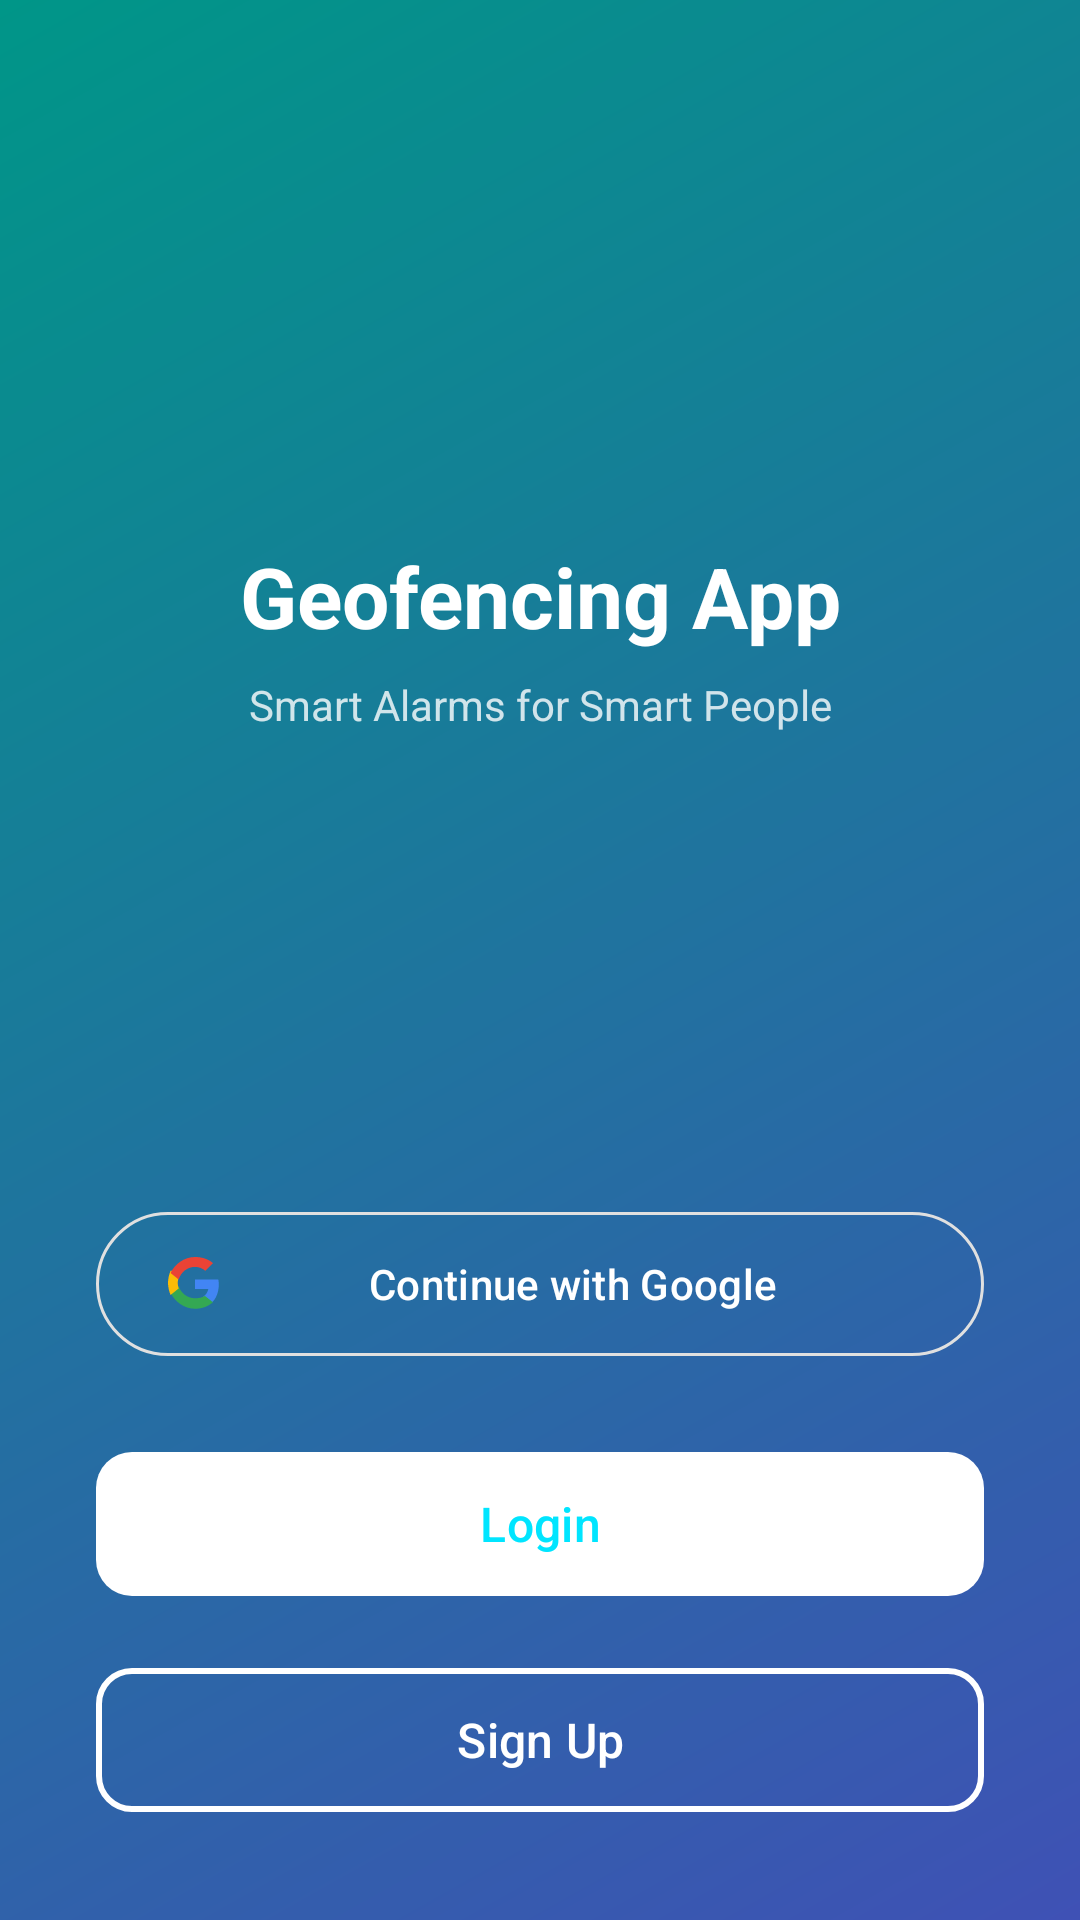

The Android layout XML behind this screen, and the referenced resources:
<!-- AndroidManifest.xml: application theme Theme.Loc -->
<!-- res/layout/activity_welcome.xml -->
<?xml version="1.0" encoding="utf-8"?>
<ScrollView xmlns:android="http://schemas.android.com/apk/res/android"
    xmlns:app="http://schemas.android.com/apk/res-auto"
    xmlns:tools="http://schemas.android.com/tools"
    android:layout_width="match_parent"
    android:layout_height="match_parent"
    android:fillViewport="true"
    android:fitsSystemWindows="true"
    android:background="@drawable/alarm_gradient">

    <androidx.constraintlayout.widget.ConstraintLayout
        android:layout_width="match_parent"
        android:layout_height="wrap_content"
        android:paddingBottom="32dp"
        tools:context=".WelcomeActivity">

        <ImageView
            android:id="@+id/ivLogo"
            android:layout_width="100dp"
            android:layout_height="100dp"
            android:layout_marginTop="64dp"
            android:src="@drawable/ic_launcher_foreground"
            app:layout_constraintEnd_toEndOf="parent"
            app:layout_constraintStart_toStartOf="parent"
            app:layout_constraintTop_toTopOf="parent" />

        <TextView
            android:id="@+id/tvAppName"
            android:layout_width="wrap_content"
            android:layout_height="wrap_content"
            android:layout_marginTop="16dp"
            android:text="Geofencing App"
            android:textColor="@color/white"
            android:textSize="28sp"
            android:textStyle="bold"
            app:layout_constraintEnd_toEndOf="parent"
            app:layout_constraintStart_toStartOf="parent"
            app:layout_constraintTop_toBottomOf="@id/ivLogo" />

        <TextView
            android:id="@+id/tvTagline"
            android:layout_width="wrap_content"
            android:layout_height="wrap_content"
            android:layout_marginTop="8dp"
            android:text="Smart Alarms for Smart People"
            android:textColor="@color/white"
            android:alpha="0.8"
            android:textSize="14sp"
            app:layout_constraintEnd_toEndOf="parent"
            app:layout_constraintStart_toStartOf="parent"
            app:layout_constraintTop_toBottomOf="@id/tvAppName" />

        <LinearLayout
            android:id="@+id/buttonContainer"
            android:layout_width="match_parent"
            android:layout_height="wrap_content"
            android:layout_marginHorizontal="32dp"
            android:layout_marginTop="48dp"
            android:orientation="vertical"
            app:layout_constraintTop_toBottomOf="@id/tvTagline"
            app:layout_constraintBottom_toBottomOf="parent"
            app:layout_constraintVertical_bias="1.0">

            <com.google.android.material.button.MaterialButton
                android:id="@+id/btnGoogleSignIn"
                style="@style/Widget.Material3.Button.OutlinedButton"
                android:layout_width="match_parent"
                android:layout_height="56dp"
                android:layout_marginBottom="24dp"
                android:text="Continue with Google"
                android:textAllCaps="false"
                android:textColor="@color/on_surface"
                app:strokeColor="@color/gray_300"
                app:icon="@drawable/ic_google"
                app:iconTint="@android:color/transparent"
                app:iconTintMode="add" />
            <com.google.android.material.button.MaterialButton
                android:id="@+id/btnLogin"
                android:layout_width="match_parent"
                android:layout_height="56dp"
                android:layout_marginBottom="16dp"
                android:text="Login"
                android:textSize="16sp"
                android:textColor="@color/primary"
                app:backgroundTint="@color/white"
                app:cornerRadius="12dp" />

            <com.google.android.material.button.MaterialButton
                android:id="@+id/btnSignup"
                style="@style/Widget.Material3.Button.OutlinedButton"
                android:layout_width="match_parent"
                android:layout_height="56dp"
                android:text="Sign Up"
                android:textSize="16sp"
                android:textColor="@color/white"
                app:strokeColor="@color/white"
                app:strokeWidth="2dp"
                app:cornerRadius="12dp" />

        </LinearLayout>

        <ProgressBar
            android:id="@+id/progressBar"
            android:layout_width="wrap_content"
            android:layout_height="wrap_content"
            android:visibility="gone"
            android:indeterminateTint="@color/white"
            app:layout_constraintBottom_toBottomOf="parent"
            app:layout_constraintEnd_toEndOf="parent"
            app:layout_constraintStart_toStartOf="parent"
            app:layout_constraintTop_toTopOf="parent" />

    </androidx.constraintlayout.widget.ConstraintLayout>
</ScrollView>
<!-- resources referenced by this layout -->
<resources>
  <color name="gray_300">#E0E0E0</color>
  <color name="on_surface">#FFFFFF</color>
  <color name="primary">#00E5FF</color>
  <color name="white">#FFFFFF</color>
  <!-- drawable alarm_gradient (drawable) -->
  <?xml version="1.0" encoding="utf-8"?>
  <shape xmlns:android="http://schemas.android.com/apk/res/android"
      android:shape="rectangle">
      <gradient
          android:angle="135"
          android:endColor="#009688"
          android:startColor="#3F51B5"
          android:type="linear" />
  </shape>
  <!-- drawable ic_google (drawable) -->
  <vector xmlns:android="http://schemas.android.com/apk/res/android"
      xmlns:aapt="http://schemas.android.com/aapt"
      android:width="24dp"
      android:height="24dp"
      android:viewportWidth="24"
      android:viewportHeight="24">
      <path
          android:fillColor="#4285F4"
          android:pathData="M22.56,12.25c0,-0.78 -0.07,-1.53 -0.2,-2.25H12v4.26h5.92c-0.26,1.37 -1.04,2.53 -2.21,3.38v2.81h3.57C21.35,18.61 22.56,15.74 22.56,12.25z" />
      <path
          android:fillColor="#34A853"
          android:pathData="M12,23c3.24,0 5.97,-1.09 7.96,-2.91l-3.57,-2.81c-0.99,0.66 -2.26,1.06 -4.39,1.06 -3.38,0 -6.24,-2.28 -7.26,-5.35H1.14v2.91C3.12,19.98 7.3,23 12,23z" />
      <path
          android:fillColor="#FBBC05"
          android:pathData="M4.74,13.99c-0.26,-0.78 -0.41,-1.62 -0.41,-2.49s0.15,-1.71 0.41,-2.49V6.1H1.14C0.41,7.88 0,9.85 0,11.5s0.41,3.62 1.14,5.4l3.6,-2.91z" />
      <path
          android:fillColor="#EA4335"
          android:pathData="M12,4.4c1.76,0 3.35,0.61 4.6,1.77l3.43,-3.43C17.96,0.99 15.24,0 12,0 7.3,0 3.12,3.02 1.14,7.1l3.6,2.91C5.76,6.68 8.62,4.4 12,4.4z" />
  </vector>
  <style name="Theme.Loc" parent="Base.Theme.Loc" />
  <color name="on_primary">#000000</color>
  <color name="primary_container">#1A00E5FF</color>
  <color name="secondary">#AA00FF</color>
  <color name="on_secondary">#FFFFFF</color>
  <color name="secondary_container">#1AAA00FF</color>
  <color name="background">#000000</color>
  <color name="surface">#000000</color>
  <color name="on_surface_variant">#B0BEC5</color>
  <style name="Widget.App.CardView" parent="Widget.Material3.CardView.Elevated">
          <item name="cardCornerRadius">20dp</item>
          <item name="cardElevation">2dp</item>
      </style>
  <style name="Widget.App.Button" parent="Widget.Material3.Button">
          <item name="cornerRadius">16dp</item>
      </style>
  <style name="Theme.Loc.PurpleDialog" parent="ThemeOverlay.Material3.MaterialAlertDialog">
          <item name="colorPrimary">@color/secondary</item> 
          <item name="colorOnSurface">@color/black</item>
          <item name="colorSurface">@color/white</item>
          <item name="android:textColorPrimary">@color/black</item>
          <item name="materialAlertDialogTitleTextStyle">@style/DialogTitleText</item>
      </style>
  <color name="black">#000000</color>
  <style name="DialogTitleText" parent="MaterialAlertDialog.Material3.Title.Text">
          <item name="android:textColor">@color/black</item>
          <item name="android:textStyle">bold</item>
      </style>
</resources>
